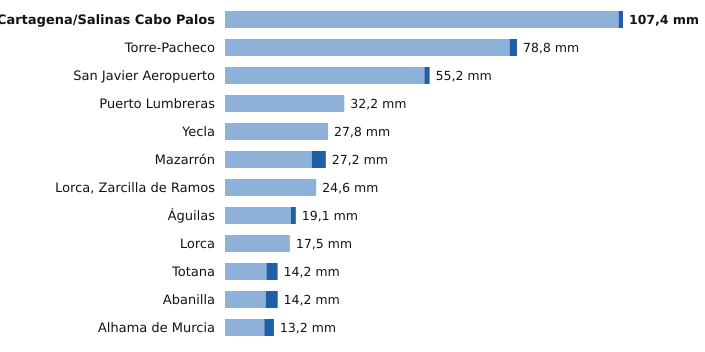

Source data for this figure (header and first rows):
estacion, provincia, indicativo, mm_6_dias_anteriores, mm_hoy, mm_7_dias, horas_de_hoy
Cartagena/Salinas Cabo Palos, Murcia, 7019X, 106.2, 1.2, 107.4, 3
Torre-Pacheco, Murcia, 7026X, 76.8, 2.0, 78.8, 4
San Javier Aeropuerto, Murcia, 7031X, 53.8, 1.4, 55.2, 4
Puerto Lumbreras, Murcia, 7211B, 32.2, 0.0, 32.2, 3
Yecla, Murcia, 7275C, 27.8, 0.0, 27.8, 4
Mazarrón, Murcia, 7007Y, 23.4, 3.8, 27.2, 3
Lorca, Zarcilla de Ramos, Murcia, 7203A, 24.6, 0.0, 24.6, 4
Águilas, Murcia, 7002Y, 17.8, 1.3, 19.1, 4
Lorca, Murcia, 7209, 17.5, 0.0, 17.5, 4
Totana, Murcia, 7218Y, 11.2, 3.0, 14.2, 3
Abanilla, Murcia, 7250C, 11.0, 3.2, 14.2, 2
Alhama de Murcia, Murcia, 7227X, 10.6, 2.6, 13.2, 3
